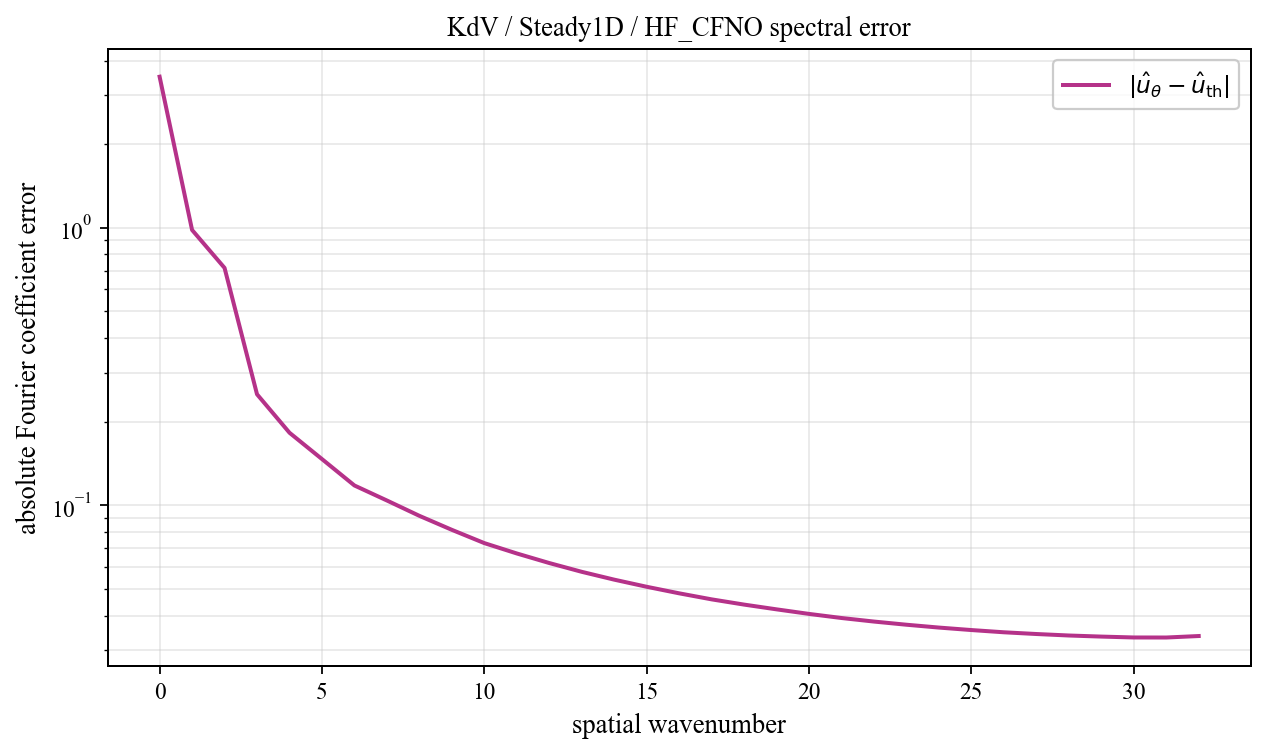

The data file committed next to this chart (first rows):
spatial_wavenumber, prediction_magnitude, theory_magnitude, absolute_coefficient_error
0, 3.948, 0.4506, 3.497
1, 0.8052, 0.3667, 0.9804
2, 0.4104, 0.3137, 0.7157
3, 0.2697, 0.02118, 0.2508
4, 0.1929, 0.01217, 0.1823
5, 0.1543, 0.008508, 0.1465
6, 0.1237, 0.006543, 0.1177
7, 0.1089, 0.005331, 0.1039
8, 0.09576, 0.004515, 0.09148
9, 0.08523, 0.00393, 0.08144
10, 0.07634, 0.003492, 0.07295
11, 0.07002, 0.003152, 0.06694
12, 0.06466, 0.002881, 0.06183
13, 0.06011, 0.002662, 0.05749
14, 0.05632, 0.00248, 0.05387
15, 0.05308, 0.002328, 0.05078
16, 0.05027, 0.0022, 0.04809
17, 0.04782, 0.002091, 0.04574
18, 0.04578, 0.001997, 0.0438
19, 0.04401, 0.001916, 0.0421
20, 0.04238, 0.001846, 0.04054
21, 0.04097, 0.001786, 0.03919
22, 0.03978, 0.001734, 0.03805
23, 0.03875, 0.001689, 0.03706
24, 0.03785, 0.001651, 0.0362
25, 0.03708, 0.001618, 0.03546
26, 0.0364, 0.001591, 0.03481
27, 0.03588, 0.001568, 0.03431
28, 0.03544, 0.00155, 0.03389
29, 0.03513, 0.001536, 0.03359
30, 0.03487, 0.001526, 0.03334
31, 0.03485, 0.001521, 0.03333
32, 0.03526, 0.001519, 0.03374
